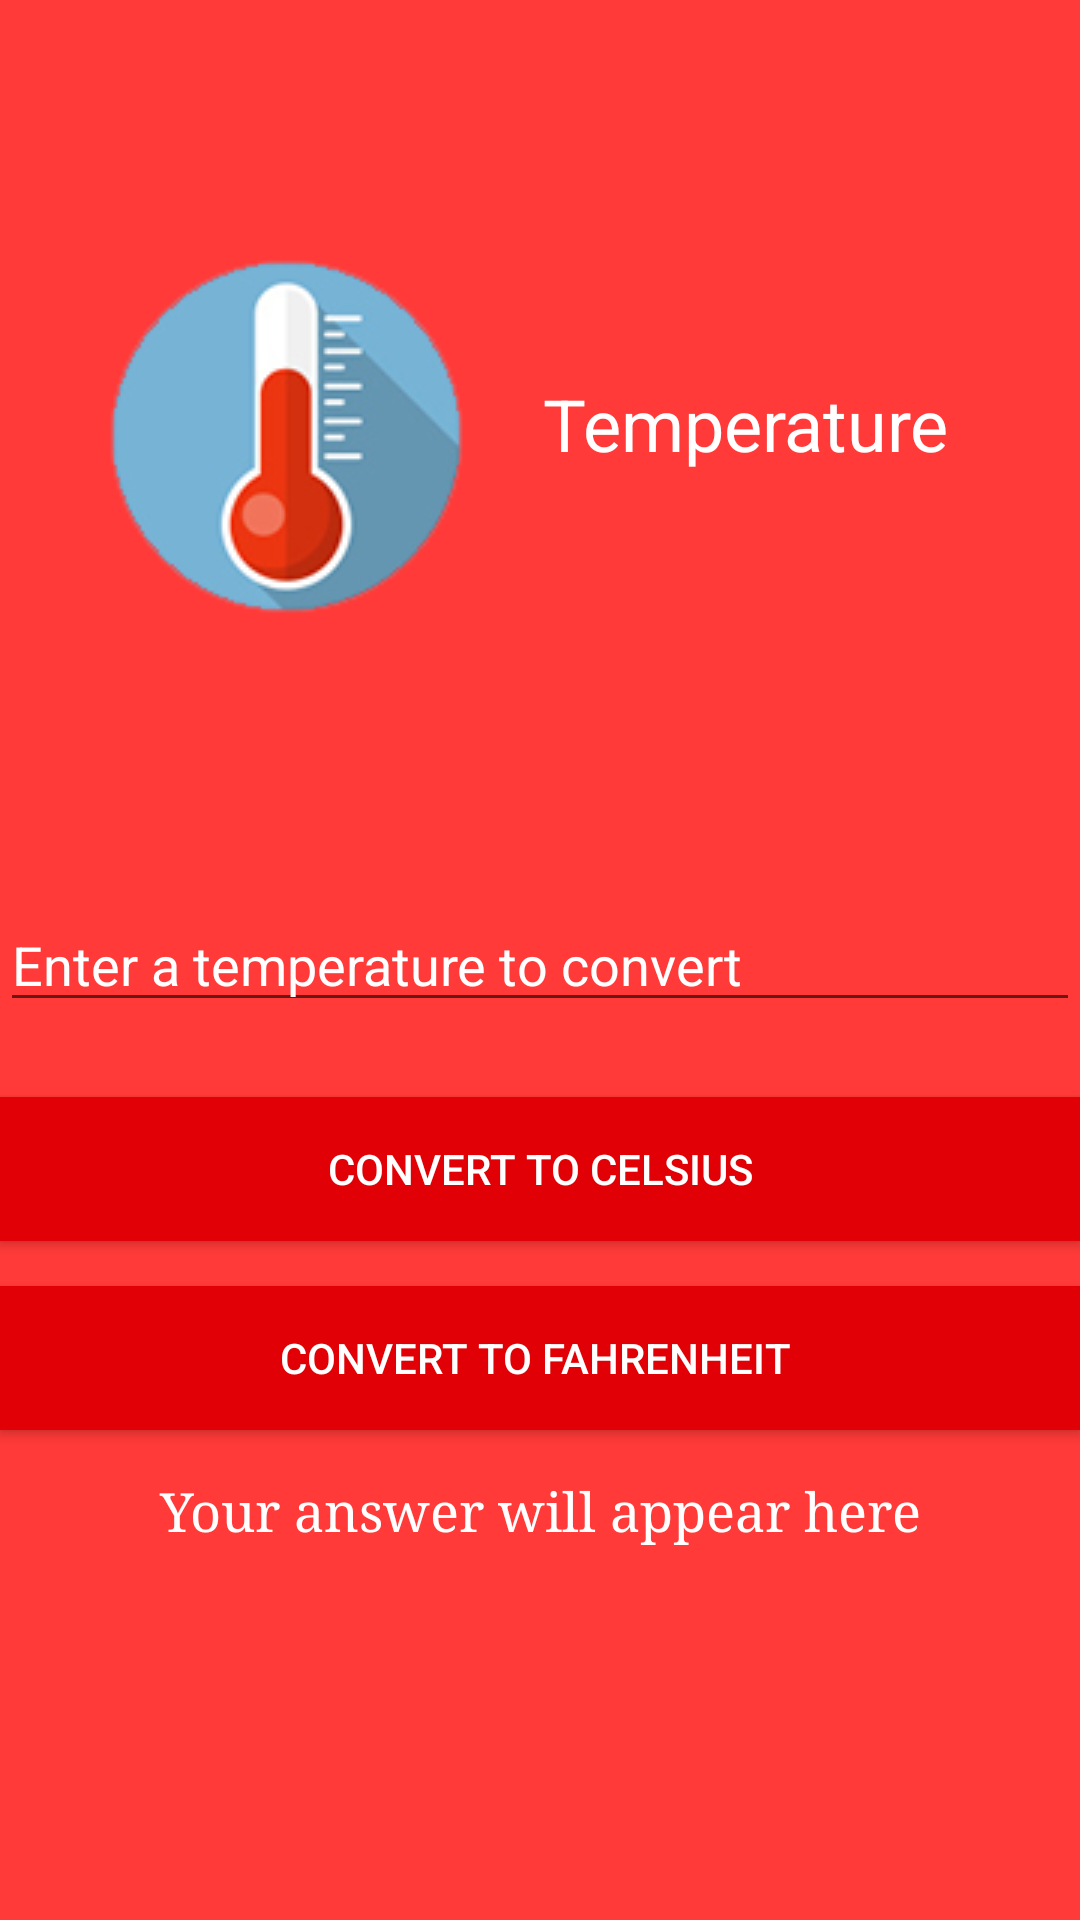

Produce the Android XML layout that renders to this screen, including the resource entries it uses.
<!-- AndroidManifest.xml: activity theme TempAct -->
<!-- res/layout/activity_temperature.xml -->
<RelativeLayout xmlns:android="http://schemas.android.com/apk/res/android"
    android:layout_width="match_parent"
    android:layout_height="match_parent"
    android:background="#ffff3a38">

    <EditText
        android:id="@+id/editPower"
        android:layout_width="match_parent"
        android:layout_height="wrap_content"
        android:layout_centerInParent="true"
        android:layout_marginBottom="25dp"
        android:ems="10"
        android:hint="Enter a temperature to convert"
        android:textColorHint="@color/abc_primary_text_material_dark"
        android:inputType="numberDecimal"
        android:textColor="#ffffffff" />

    <TextView
        android:id="@+id/txtPower"
        android:layout_width="fill_parent"
        android:layout_height="wrap_content"
        android:layout_alignParentTop="true"
        android:layout_marginTop="125dp"
        android:text="Temperature    "
        android:textSize="24sp"
        android:textColor="#ffffffff"
        android:layout_alignParentEnd="false"
        android:gravity="right"
        android:layout_marginRight="20dp" />

    <Button
        android:id="@+id/btnToHP"
        android:layout_width="match_parent"
        android:layout_height="wrap_content"
        android:layout_alignParentLeft="true"
        android:layout_below="@+id/editPower"
        android:text="Convert to Celsius"
        android:nestedScrollingEnabled="false"
        android:onClick="toCelsius"
        android:background="#ffe10005"
        android:textColor="#ffffff"
        android:shadowColor="#ff000000" />

    <Button
        android:id="@+id/btnToWatts"
        android:layout_width="match_parent"
        android:layout_height="wrap_content"
        android:text="Convert to Fahrenheit "
        android:onClick="toFahrenheit"
        android:textColor="#ffffff"
        android:background="#ffe00005"
        android:shadowColor="#ff000000"
        android:layout_below="@+id/btnToHP"
        android:layout_alignParentStart="true"
        android:layout_marginTop="15dp" />

    <TextView
        android:layout_width="fill_parent"
        android:layout_height="wrap_content"
        android:textAppearance="?android:attr/textAppearanceMedium"
        android:text="Your answer will appear here"
        android:id="@+id/textView4"
        android:editable="true"
        android:gravity="center"
        android:typeface="serif"
        android:layout_below="@+id/btnToWatts"
        android:layout_alignParentStart="true"
        android:textColor="#ffffff"
        android:layout_marginTop="15dp" />

    <ImageView
        android:layout_width="wrap_content"
        android:layout_height="wrap_content"
        android:id="@+id/imageView3"
        android:layout_alignParentEnd="false"
        android:layout_marginTop="50dp"
        android:layout_alignLeft="@+id/txtPower"
        android:src="@drawable/thermometer" />

</RelativeLayout>
<!-- resources referenced by this layout -->
<resources>
  <!-- drawable thermometer: png bitmap (drawable, 147394 bytes) -->
  <style name="TempAct" parent="AppTheme">
          <item name="windowActionModeOverlay">true</item>
          <item name="colorPrimary">@color/primary_blu</item>
          <item name="colorPrimaryDark">@color/dark_stat_blu</item>
          <item name="colorAccent">@color/blu_acc</item>
      </style>
  <style name="AppTheme" parent="Theme.AppCompat.Light.DarkActionBar">
          
          <item name="windowActionModeOverlay">true</item>
          <item name="colorPrimary">@color/primary_purple</item>
          <item name="colorPrimaryDark">@color/dark_stat_purp</item>
          <item name="colorAccent">@color/purp_accent</item>
      </style>
  <color name="primary_blu">#2196F3</color>
  <color name="dark_stat_blu">#1976D2</color>
  <color name="blu_acc">#448AFF</color>
  <color name="primary_purple">#9C27B0</color>
  <color name="dark_stat_purp">#7B1FA2</color>
  <color name="purp_accent">#EA80FC</color>
</resources>
